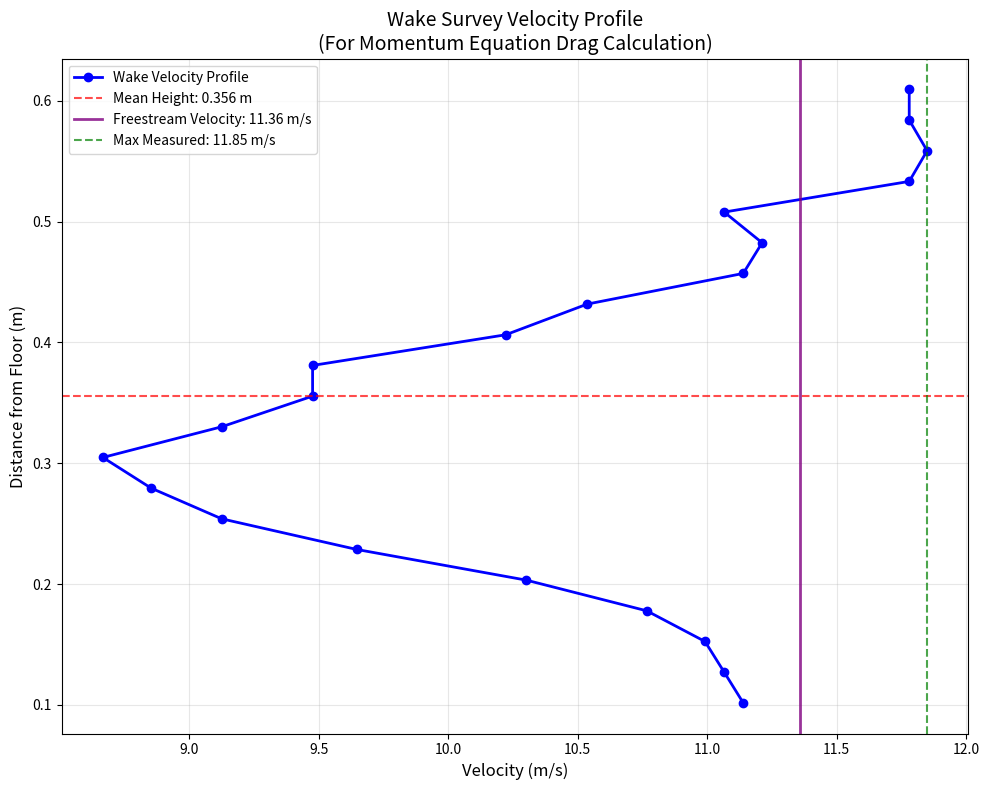

Reproduce this figure in Python.
import matplotlib.pyplot as plt
import numpy as np
import pandas as pd

# Your wake survey data from lecture notes
data = {
    'Distance from floor (m)': [0.1016, 0.127, 0.1524, 0.1778, 0.2032, 0.2286, 0.254, 0.2794, 0.3048, 0.3302, 
                               0.3556, 0.381, 0.4064, 0.4318, 0.4572, 0.4826, 0.508000001, 0.533400001, 
                               0.558800001, 0.584200001, 0.609600001, None],
    'Dynamic Pressure (Pa)': [76, 75, 74, 71, 65, 57, 51, 48, 46, 51, 55, 55, 64, 68, 76, 77, 75, 85, 86, 85, 85, 79],
    'Velocity (m/s)': [11.13919, 11.06567, 10.99165, 10.76654, 10.30158, 9.646825, 9.124983, 8.852533, 
                      8.666143, 9.124983, 9.476071, 9.476071, 10.22203, 10.53662, 11.13919, 11.21224, 
                      11.06567, 11.7803, 11.8494, 11.7803, 11.7803, 11.35692]
}

# Create DataFrame from data
df = pd.DataFrame(data)
df = df.dropna(subset=['Distance from floor (m)'])

# Sort by distance for proper plotting
df = df.sort_values('Distance from floor (m)')

# Print some key statistics first (so we see them immediately)
print("Wake Survey Statistics:")
print(f"Number of measurement points: {len(df)}")
print(f"Velocity range: {df['Velocity (m/s)'].min():.2f} - {df['Velocity (m/s)'].max():.2f} m/s")
print(f"Measurement height range: {df['Distance from floor (m)'].min():.3f} - {df['Distance from floor (m)'].max():.3f} m")
print()

# User-specified freestream velocity - using value from lecture notes
U_inf = 11.36  # [m/s]

# Now perform momentum integration for drag calculation
rho = 1.225  # [kg/m³] (air density at sea level)
b = 0.71      # [m]    (span)

# Calculate momentum deficit at each point
df['Momentum_Deficit'] = df['Velocity (m/s)'] * (U_inf - df['Velocity (m/s)'])

# Numerical integration using trapezoidal rule
drag_force = rho * b * np.trapezoid(df['Momentum_Deficit'], df['Distance from floor (m)'])

print("Momentum Equation Drag Calculation:")
print(f"Freestream velocity: {U_inf:.2f} m/s (user-specified)")
print(f"Drag force from momentum equation: {drag_force:.4f} N")

# Calculate drag coefficient
q = 0.5 * rho * U_inf**2
S = 0.12425  # reference area
C_d_momentum = drag_force / (q * S)
print(f"Drag coefficient from momentum: {C_d_momentum:.4f}")
print()

# Create the velocity profile plot
plt.figure(figsize=(10, 8))
plt.plot(df['Velocity (m/s)'], df['Distance from floor (m)'], 'bo-', linewidth=2, markersize=6, label='Wake Velocity Profile')
plt.xlabel('Velocity (m/s)', fontsize=12)
plt.ylabel('Distance from Floor (m)', fontsize=12)
plt.title('Wake Survey Velocity Profile\n(For Momentum Equation Drag Calculation)', fontsize=14)
plt.grid(True, alpha=0.3)

# Adding some annotations and *Aesthetics*
plt.axhline(y=df['Distance from floor (m)'].mean(), color='r', linestyle='--', alpha=0.7, 
           label=f"Mean Height: {df['Distance from floor (m)'].mean():.3f} m")
plt.axvline(x=U_inf, color='purple', linestyle='-', alpha=0.8, linewidth=2,
           label=f'Freestream Velocity: {U_inf:.2f} m/s')
plt.axvline(x=df['Velocity (m/s)'].max(), color='g', linestyle='--', alpha=0.7,
           label=f"Max Measured: {df['Velocity (m/s)'].max():.2f} m/s")

plt.legend()
plt.tight_layout()

plt.show(block=False) 
print("Plot displayed. Close the plot window to continue...")

# Keep the program running until plot is closed
plt.pause(0.001)
input("Press Enter to exit...")
